Labelled photos from "3. Cropped Dataset", an image-classification folder in leonprietobailo/msc-cv-thesis. The possible labels are: defective front, ok front.

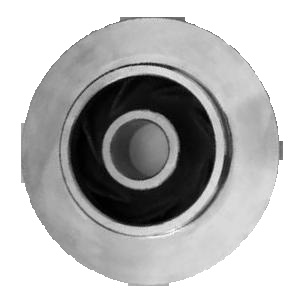
Label: ok front

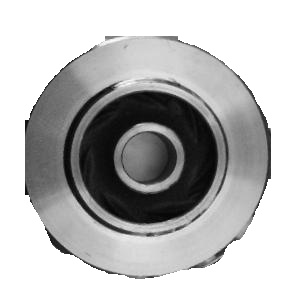
Label: defective front

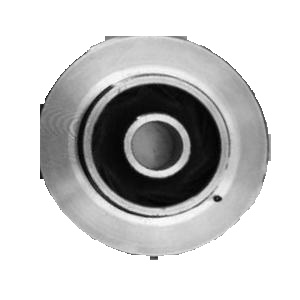
Label: defective front

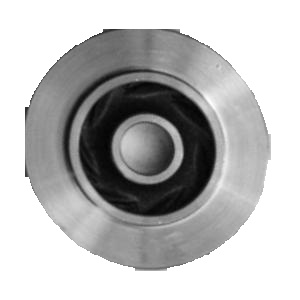
Label: ok front

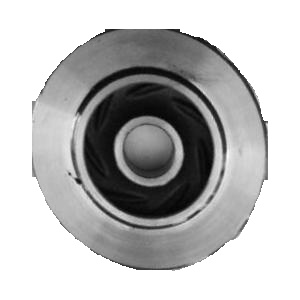
Label: defective front

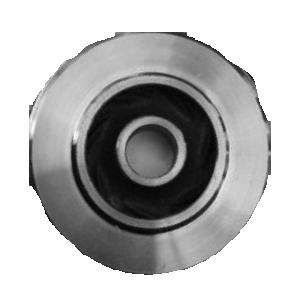
Label: defective front
